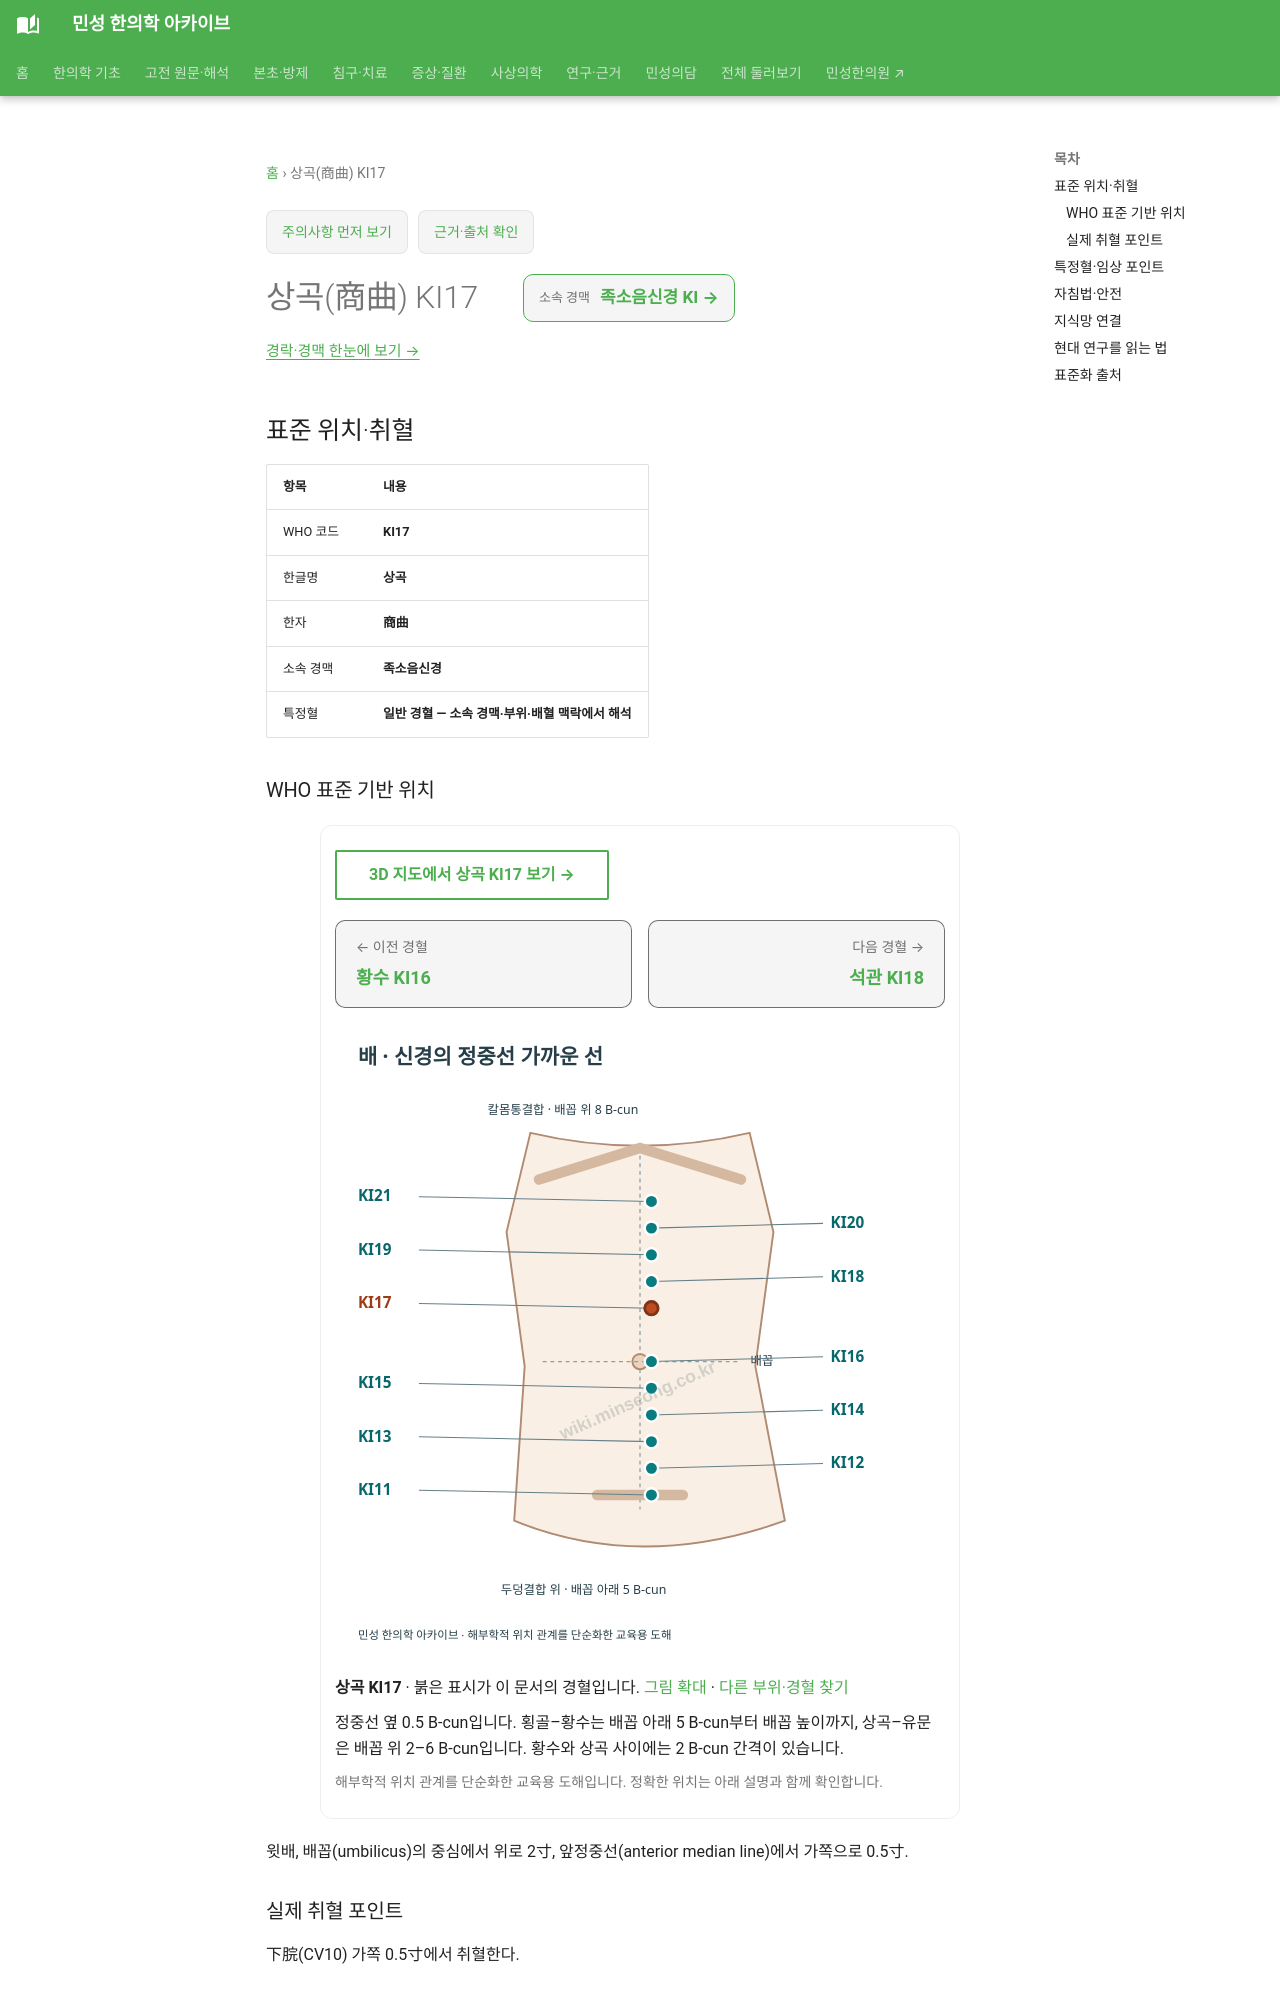

repository: joowon1111/minseong-korean-medicine-wiki · page: acupuncture/points/ki17/index.html · generator: mkdocs

---
title: 상곡(商曲) KI17
description: 상곡 KI17 표준 위치·취혈·임상 지식망
status: 검토완료
last_reviewed: 2026-08-22
---
# 상곡(商曲) KI17

<!-- MS_ACUPOINT_ATLAS_43_START -->
## 표준 위치·취혈

| 항목 | 내용 |
|---|---|
| WHO 코드 | **KI17** |
| 한글명 | **상곡** |
| 한자 | **商曲** |
| 소속 경맥 | **족소음신경** |
| 특정혈 | **일반 경혈 — 소속 경맥·부위·배혈 맥락에서 해석** |

### WHO 표준 기반 위치

윗배, 배꼽(umbilicus)의 중심에서 위로 2寸, 앞정중선(anterior median line)에서 가쪽으로 0.5寸.

### 실제 취혈 포인트

下脘(CV10) 가쪽 0.5寸에서 취혈한다.
